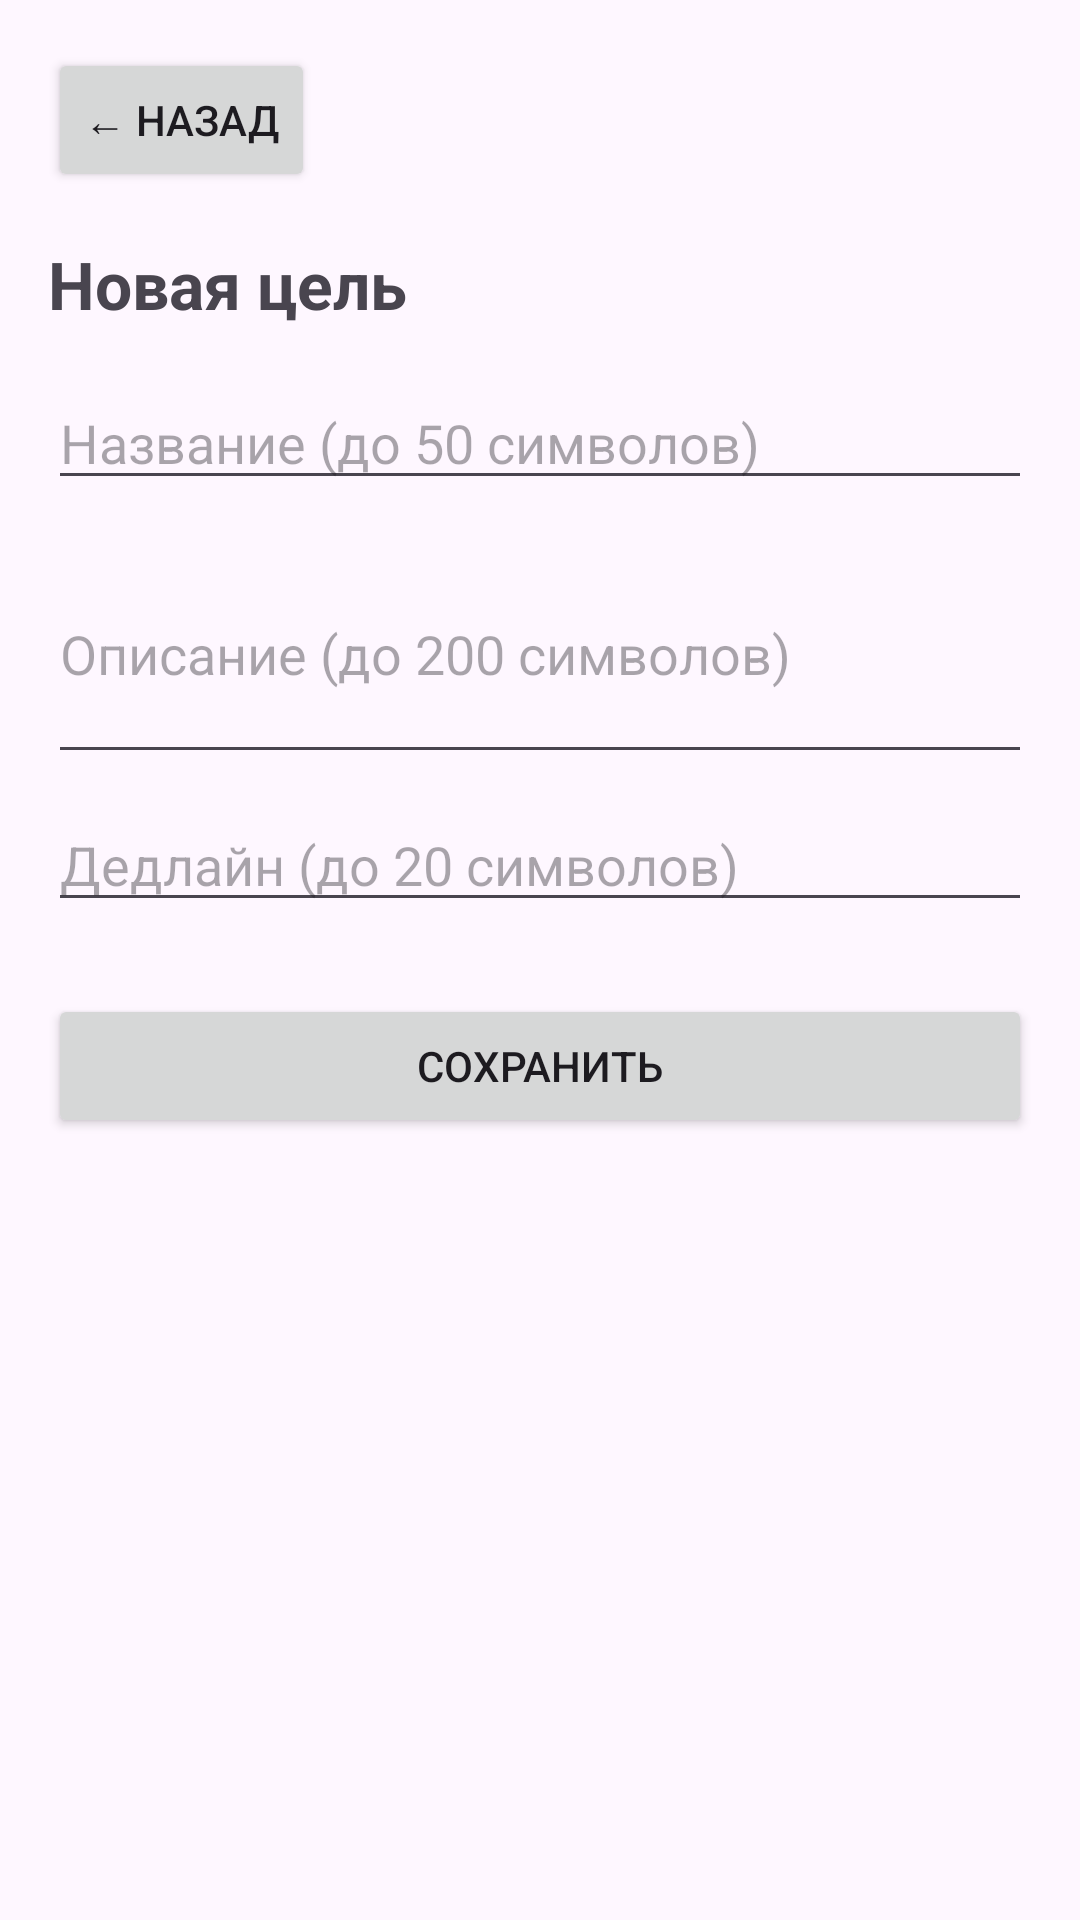

The Android layout XML behind this screen, and the referenced resources:
<!-- AndroidManifest.xml: application theme Theme.Trecer01 -->
<!-- res/layout/activity_add_goal.xml -->
<?xml version="1.0" encoding="utf-8"?>
<LinearLayout xmlns:android="http://schemas.android.com/apk/res/android"
    android:layout_width="match_parent"
    android:layout_height="match_parent"
    android:orientation="vertical"
    android:padding="16dp">

    <Button
        android:id="@+id/btnBack"
        android:layout_width="wrap_content"
        android:layout_height="wrap_content"
        android:text="← Назад"/>

    <TextView
        android:layout_width="match_parent"
        android:layout_height="wrap_content"
        android:text="Новая цель"
        android:textSize="22sp"
        android:textStyle="bold"
        android:layout_marginTop="16dp"
        android:layout_marginBottom="16dp"/>

    <EditText
        android:id="@+id/etTitle"
        android:layout_width="match_parent"
        android:layout_height="wrap_content"
        android:hint="Название (до 50 символов)"
        android:maxLength="60"
        android:inputType="text"/>

    <EditText
        android:id="@+id/etDescription"
        android:layout_width="match_parent"
        android:layout_height="wrap_content"
        android:hint="Описание (до 200 символов)"
        android:maxLength="220"
        android:inputType="textMultiLine"
        android:minLines="3"
        android:layout_marginTop="8dp"/>

    <EditText
        android:id="@+id/etDeadline"
        android:layout_width="match_parent"
        android:layout_height="wrap_content"
        android:hint="Дедлайн (до 20 символов)"
        android:maxLength="25"
        android:inputType="text"
        android:layout_marginTop="8dp"/>

    <Button
        android:id="@+id/btnSave"
        android:layout_width="match_parent"
        android:layout_height="wrap_content"
        android:text="Сохранить"
        android:layout_marginTop="24dp"/>
</LinearLayout>
<!-- resources referenced by this layout -->
<resources>
  <style name="Theme.Trecer01" parent="Base.Theme.Trecer01" />
  <style name="Base.Theme.Trecer01" parent="Theme.Material3.DayNight.NoActionBar">
          
          
      </style>
</resources>
